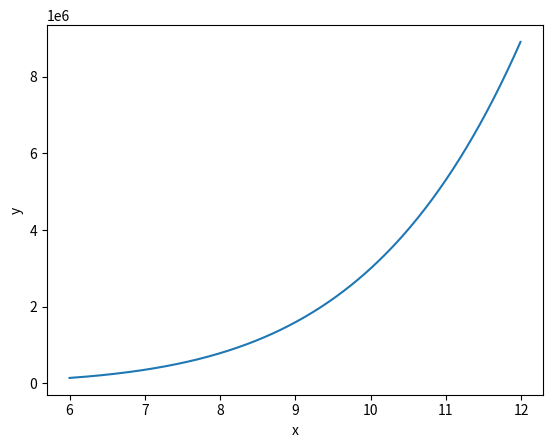

This chart was generated by the following Python code:
# -*- coding: utf-8 -*-
"""Untitled7.ipynb

Automatically generated by Colaboratory.

Original file is located at
    https://colab.research.google.com/drive/1dUGb__ohReZ3QncLZSUqX8RUfbBINoak
"""

# Import needed functions."
import numpy as np
from scipy import integrate
import matplotlib.pyplot as plotlib

# Define parameters.
x_start = 6
x_stop = 12
x_steps_interval = 0.01

# Define an array of data points.
x_values = np.arange(x_start, x_stop, x_steps_interval)
y_values = 3*x_values**6-4*x_values*np.exp(-x_values)

# Plot the function curve.
plotlib.plot(x_values, y_values)

# Define a lambda function for integration over x values.
integration_function = lambda x: 3*x**6-4*x*np.exp(-x)

# Calculate the integral.
integral, error = integrate.quad(integration_function, x_start, x_stop)

# Print the integration results.
print("Integral Value:")
print(integral)
print("Integration Error:")
print(error)

# Display the plot.
plotlib.xlabel('x')
plotlib.ylabel('y')
plotlib.show()

